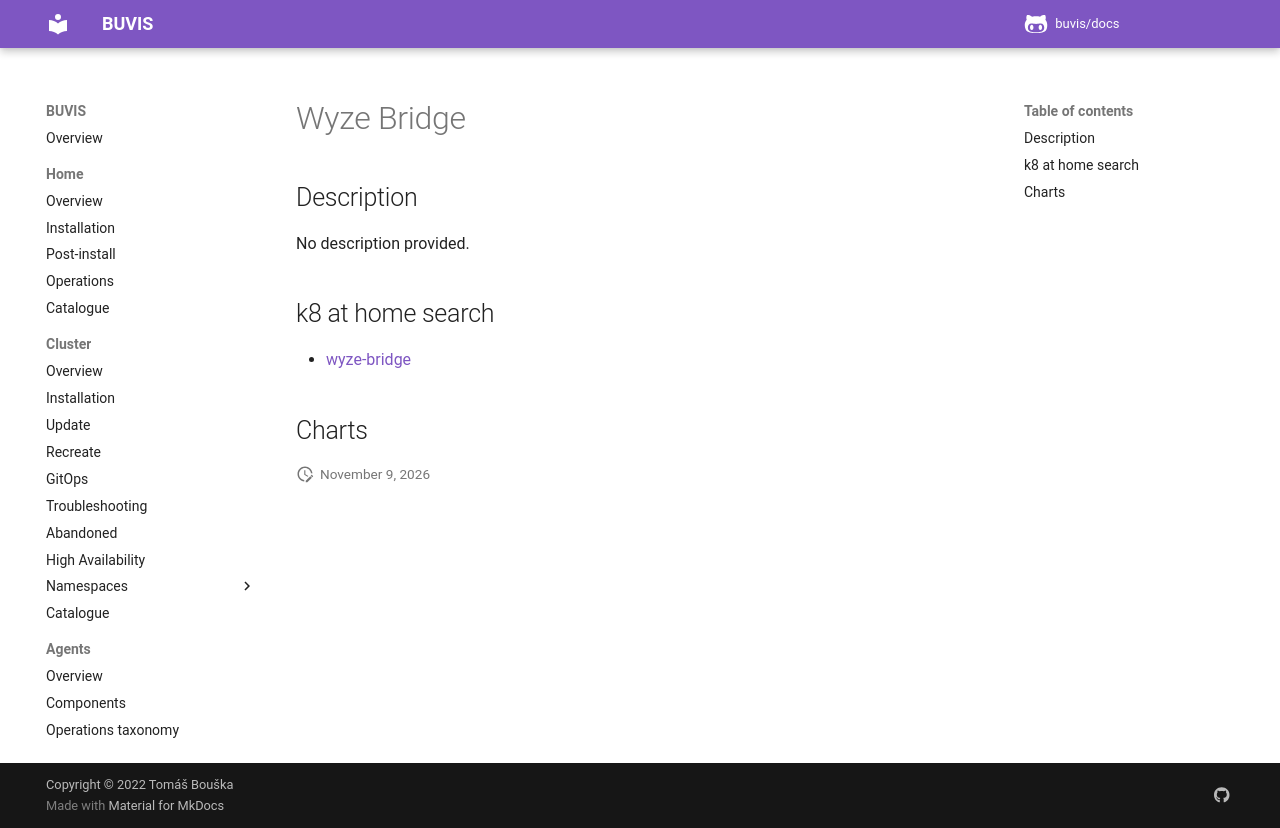

repository: buvis/docs · page: cluster/catalogue/wyze-bridge/index.html · generator: mkdocs

# Wyze Bridge

## Description

No description provided.

## k8 at home search

- [wyze-bridge](https://nanne.dev/k8s-at-home-search/#/wyze-bridge)

## Charts
